Labelled photos from "data_final", an image-classification folder in Vojeshwini/Black-pepper-disease-detection-using-AI. The possible labels are: foot rot, healthy, leaf blight, pollu disease, slow decline, yellow mottle virus.

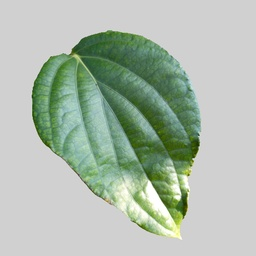
Label: healthy

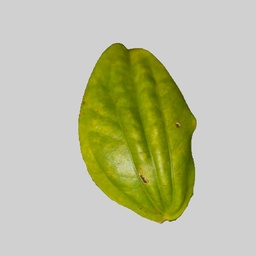
Label: yellow mottle virus

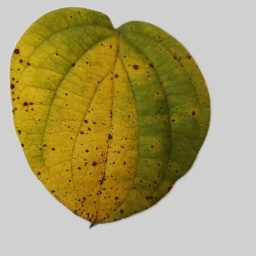
Label: slow decline

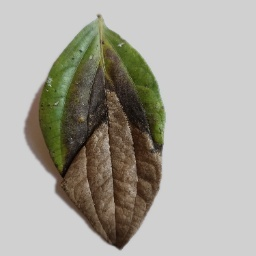
Label: foot rot

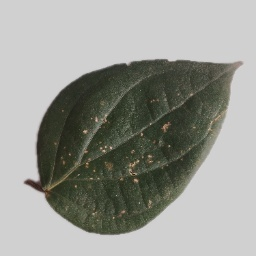
Label: pollu disease

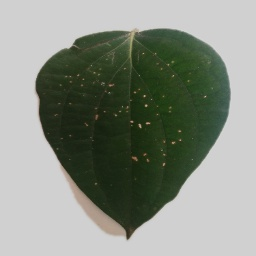
Label: pollu disease
